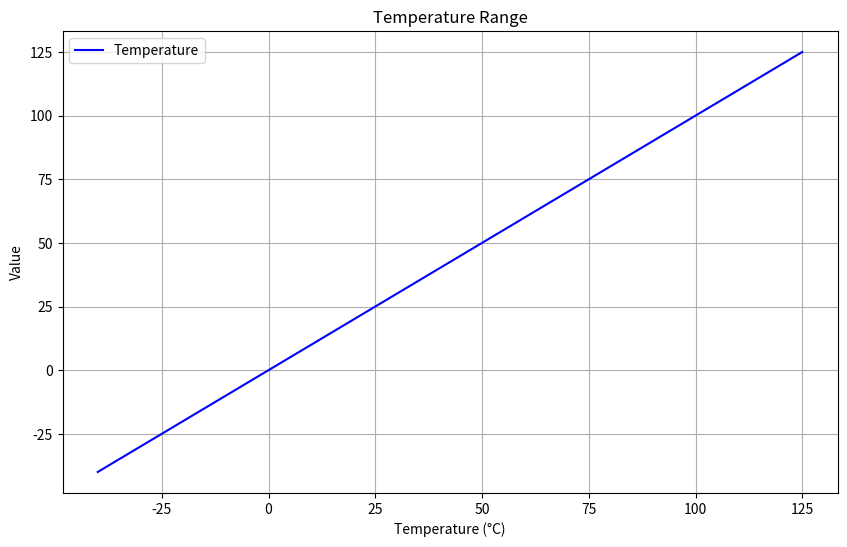

This figure's Python source:
import numpy as np
import matplotlib.pyplot as plt

# Define temperature range
Tmin = -40  # Minimum temperature in Celsius
Tmax = 125  # Maximum temperature in Celsius

# Generate temperature points
temps = np.linspace(Tmin, Tmax, 1000)

# Create plot
plt.figure(figsize=(10, 6))
plt.plot(temps, temps, 'b-', label='Temperature')
plt.xlabel('Temperature (°C)')
plt.ylabel('Value')
plt.title('Temperature Range')
plt.grid(True)
plt.legend()
plt.show()